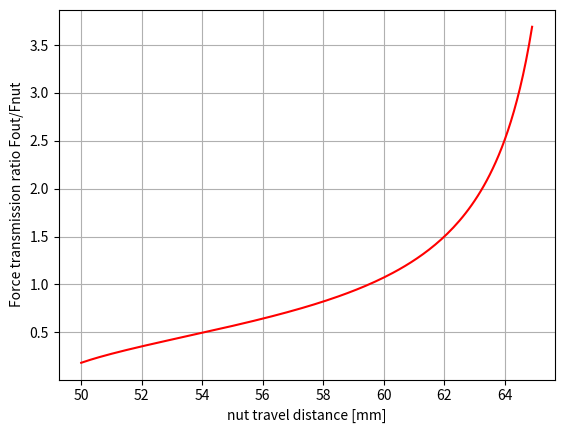
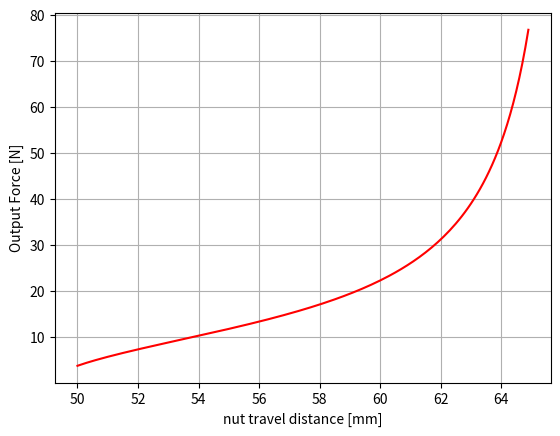

These charts were generated, in order, by the following Python code:
import math
import matplotlib.pyplot as plt

# --- Cam Mechanism Parameters ---
a = 12.13
b = 18.5
c = 17.5
e = 47.81

initial_stepper_distance = 50

# --- Lead Screw Transmission ---
# https://www.engineersedge.com/mechanics_machines/power_screws_design_13982.htm
# https://learning.hccs.edu/faculty/edward.osakue/dftg-2306-lecture-notes/Unit%209-Power%20Screws.pdf
# https://uni.edu/~rao/MD-18%20Power%20screws.pdf
T = 0.4                     # N.m
pitch = 2/1000              # [m]
starts = 4
diameter = 8/1000           # [m]
mu = 0.25                   # Nut material: Brass
beta = 0.968                # ACME Thread geometry parameter  = cos(14.5deg)
d_m = diameter - pitch/2    # mean diameter[m]
L = pitch * starts          # pitch [m]

efficiency = 0.125

F_nut = (2 * T / d_m) * (math.pi * d_m * beta - mu * L) / (math.pi * mu * d_m + L * beta) * efficiency

x = []
y = []
f_outs = []

for i in range(150):

    # --- Vary distance [mm] ---
    stepper_distance = initial_stepper_distance + i/10
    d = 90 - 7 - stepper_distance

    x.append(stepper_distance)

    # --- Angles ---
    alfa = math.atan(a / d)
    gamma = math.acos((c ** 2 + b ** 2 - a ** 2 - d ** 2) / (2 * b * c))
    theta = math.asin(c * math.sin(gamma) / math.sqrt(a ** 2 + d ** 2))

    # --- Force ratio ---
    ratio = (c/e) * math.sin(gamma) / math.cos(alfa + theta)

    F_out = F_nut * ratio
    f_outs.append(F_out)

    y.append(ratio)
    # print(d, alfa_deg, ratio)


plt.plot(x, y, c='r')
plt.xlabel('nut travel distance [mm]')
plt.ylabel('Force transmission ratio Fout/Fnut')
plt.grid()

fig = plt.figure()
plt.plot(x, f_outs, c='r')
plt.xlabel('nut travel distance [mm]')
plt.ylabel('Output Force [N]')
plt.grid()

plt.show()
